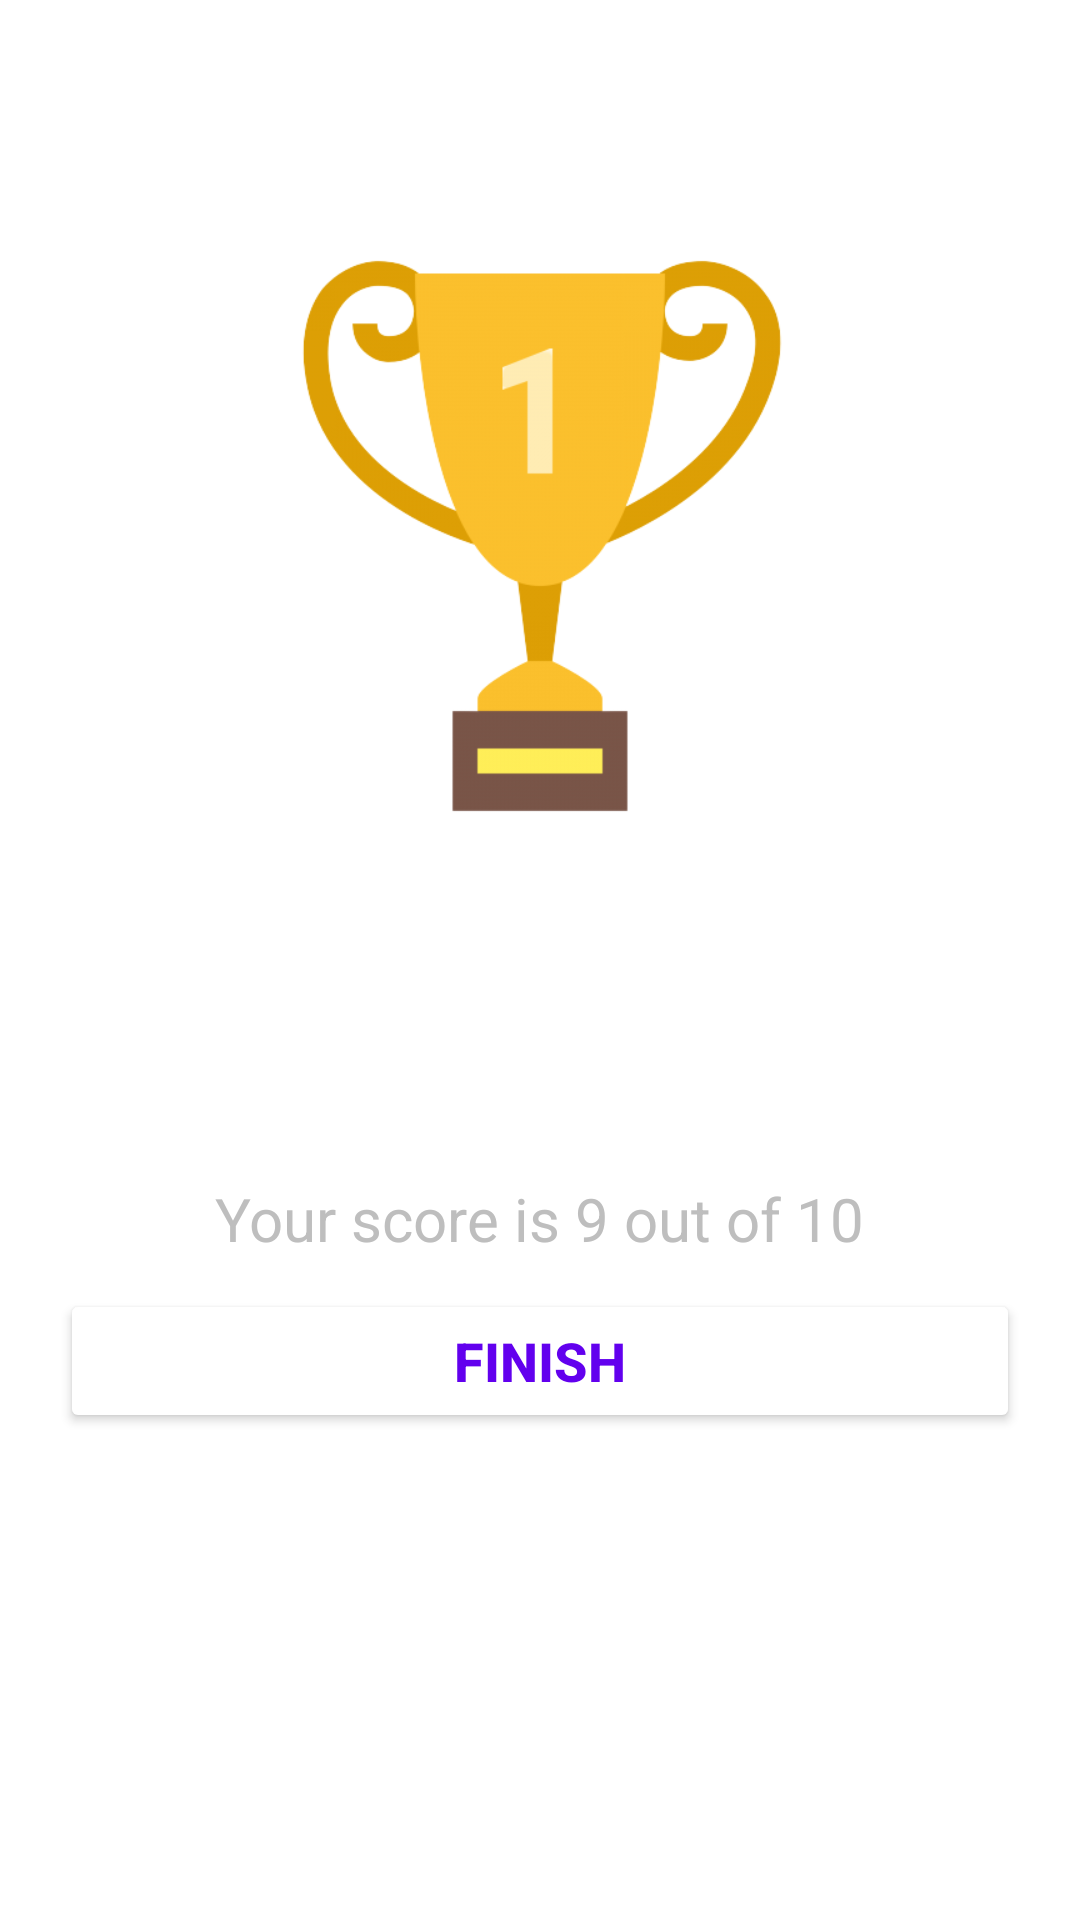

Here is an Android app screen rendered from its layout file. Give the layout XML and the strings, colors and styles it references.
<!-- AndroidManifest.xml: application theme Theme.MyQuizApp -->
<!-- res/layout/activity_result.xml -->
<?xml version="1.0" encoding="utf-8"?>
<LinearLayout xmlns:android="http://schemas.android.com/apk/res/android"
    xmlns:app="http://schemas.android.com/apk/res-auto"
    xmlns:tools="http://schemas.android.com/tools"
    android:layout_width="match_parent"
    android:layout_height="match_parent"
    android:background="@drawable/ic_bg"
    android:orientation="vertical"
    android:gravity="center_horizontal"
    android:padding="20dp"
    tools:context=".ResultActivity">

    <TextView
        android:id="@+id/tv_result"
        android:layout_width="wrap_content"
        android:layout_height="wrap_content"
        android:layout_marginTop="25dp"
        android:text="Result"
        android:textColor="@android:color/white"
        android:textSize="25sp"
        android:textStyle="bold"/>
    <ImageView
        android:id="@+id/iv_trophy"
        android:layout_width="200dp"
        android:layout_height="200dp"
        android:contentDescription="image"
        android:src="@drawable/ic_trophy"
        />


    <TextView
        android:id="@+id/tv_congratulations"
        android:layout_width="wrap_content"
        android:layout_height="wrap_content"
        android:layout_marginTop="16dp"
        android:text="Hey, Congratulations"
        android:textColor="@color/white"
        android:textSize="25sp"
        android:textStyle="bold"/>

    <TextView
        android:id="@+id/tv_name"
        android:layout_width="wrap_content"
        android:layout_height="wrap_content"
        android:layout_marginTop="25sp"
        android:textColor="@color/white"
        android:textSize="22sp"
        android:textStyle="bold"
        android:text="Username"/>

    <TextView
        android:id="@+id/tv_score"
        android:layout_width="wrap_content"
        android:layout_height="wrap_content"
        android:layout_marginTop="10dp"
        android:textColor="@android:color/secondary_text_dark"
        android:textSize="20sp"
        android:text="Your score is 9 out of 10"/>

    <Button
        android:id="@+id/btn_finish"
        android:layout_width="match_parent"
        android:layout_height="wrap_content"
        android:layout_marginTop="10dp"
        android:backgroundTint="@color/white"
        android:text="FINISH"
        android:textColor="@color/design_default_color_primary"
        android:textSize="18sp"
        android:textStyle="bold"/>
</LinearLayout>
<!-- resources referenced by this layout -->
<resources>
  <!-- drawable ic_trophy: png bitmap (drawable, 34353 bytes) -->
  <style name="Theme.MyQuizApp" parent="Theme.MaterialComponents.Light.NoActionBar">
          
          <item name="colorPrimary">@color/purple_500</item>
          <item name="colorPrimaryVariant">@color/purple_700</item>
          <item name="colorOnPrimary">@color/white</item>
          
          <item name="colorSecondary">@color/teal_200</item>
          <item name="colorSecondaryVariant">@color/teal_700</item>
          <item name="colorOnSecondary">@color/black</item>
          
          <item name="android:statusBarColor" tools:targetApi="l">?attr/colorPrimaryVariant</item>
          <item name="android:windowFullscreen">true</item>
  
          
      </style>
  <!-- not gathered from this repository: default colours our renderer supplied (Android Studio template values) -->
  <color name="purple_500">#FF6200EE</color>
  <color name="purple_700">#FF3700B3</color>
  <color name="teal_200">#FF03DAC5</color>
  <color name="teal_700">#FF018786</color>
  <color name="black">#FF000000</color>
  <color name="white">#FFFFFFFF</color>
</resources>
